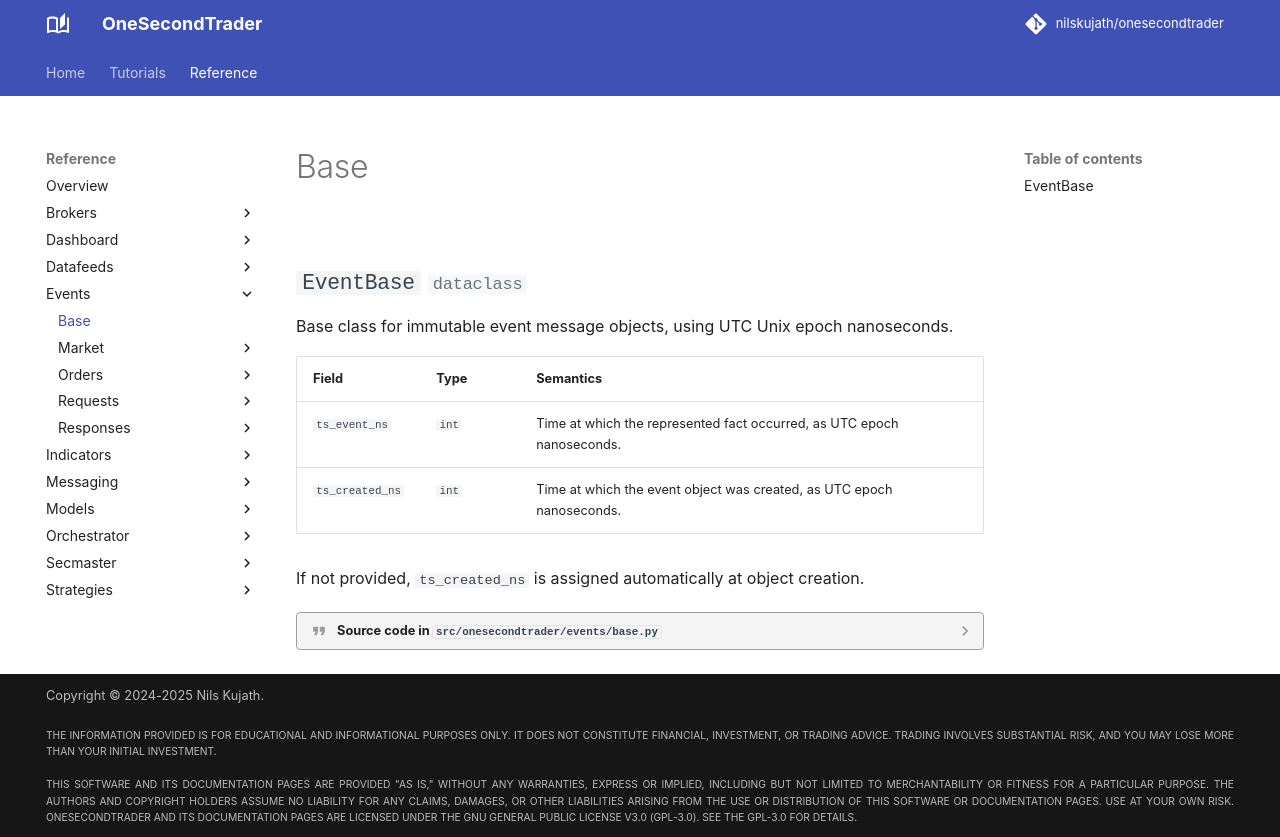

repository: nilskujath/onesecondtrader · page: reference/events/base/index.html · generator: mkdocs

# Base

::: onesecondtrader.events.base
    options:
      show_root_heading: False
      show_source: true
      heading_level: 2
      show_root_toc_entry: False
